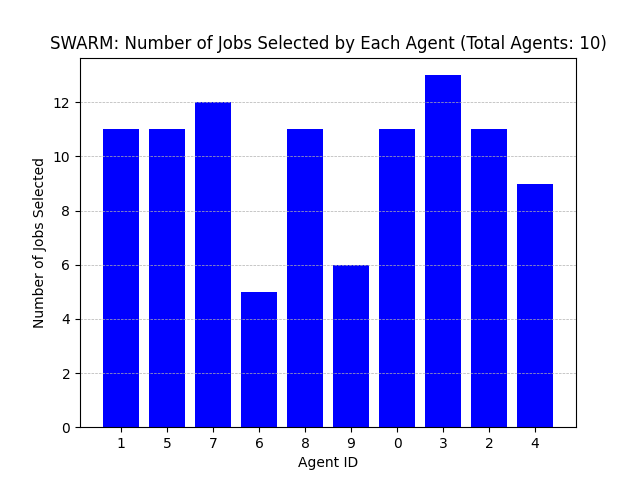

Source data for this figure (header and first rows):
Agent ID, Number of Jobs Selected
1, 11
5, 11
7, 12
6, 5
8, 11
9, 6
0, 11
3, 13
2, 11
4, 9
